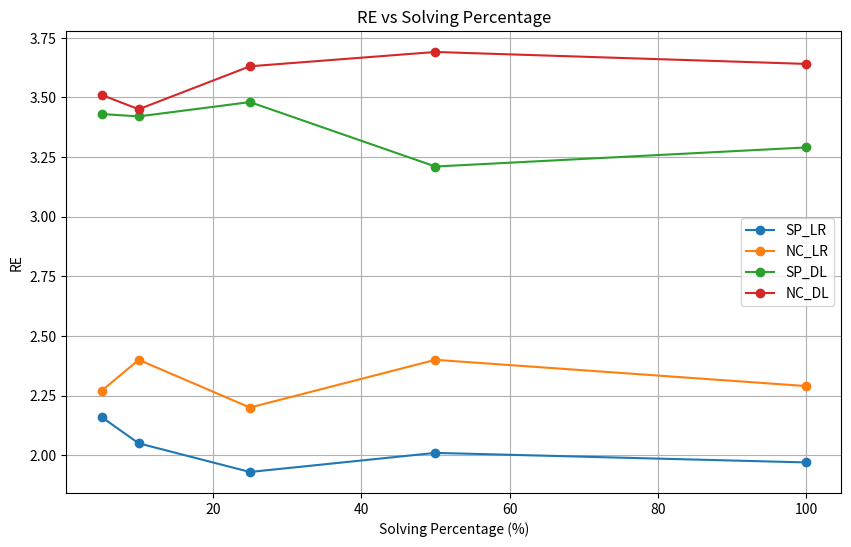

Reproduce this figure in Python.
import pandas as pd
import matplotlib.pyplot as plt

# Hard-coded data
data40 = pd.DataFrame({
    'Solving (%)': [5, 5, 10, 10, 25, 25, 50, 50, 100, 100],
    'Method': ['SP_LR', 'NC_LR', 'SP_LR', 'NC_LR', 'SP_LR', 'NC_LR', 'SP_LR', 'NC_LR', 'SP_LR', 'NC_LR'],
    'RE': [2.16, 2.27, 2.05, 2.40, 1.93, 2.20, 2.01, 2.40, 1.97, 2.29],
    'Nodes': [40]*10
})

data80 = pd.DataFrame({
    'Solving (%)': [5, 5, 10, 10, 25, 25, 50, 50, 100, 100],
    'Method': ['SP_DL', 'NC_DL', 'SP_DL', 'NC_DL', 'SP_DL', 'NC_DL', 'SP_DL', 'NC_DL', 'SP_DL', 'NC_DL'],
    'RE': [3.43, 3.51, 3.42, 3.45, 3.48, 3.63, 3.21, 3.69, 3.29, 3.64],
    'Nodes': [80]*10
})

# Combine the data
data = pd.concat([data40, data80])

# Create a figure
plt.figure(figsize=(10, 6))
plt.title('RE vs Solving Percentage')
plt.xlabel('Solving Percentage (%)')
plt.ylabel('RE')

# Plot each method
for method in ['SP_LR', 'NC_LR', 'SP_DL', 'NC_DL']:
    subset = data[data['Method'] == method]
    plt.plot(subset['Solving (%)'], subset['RE'], marker='o', label=f'{method}')

plt.legend()
plt.grid(True)
plt.savefig("caching_comp_regret.png", dpi=300)

plt.show()
